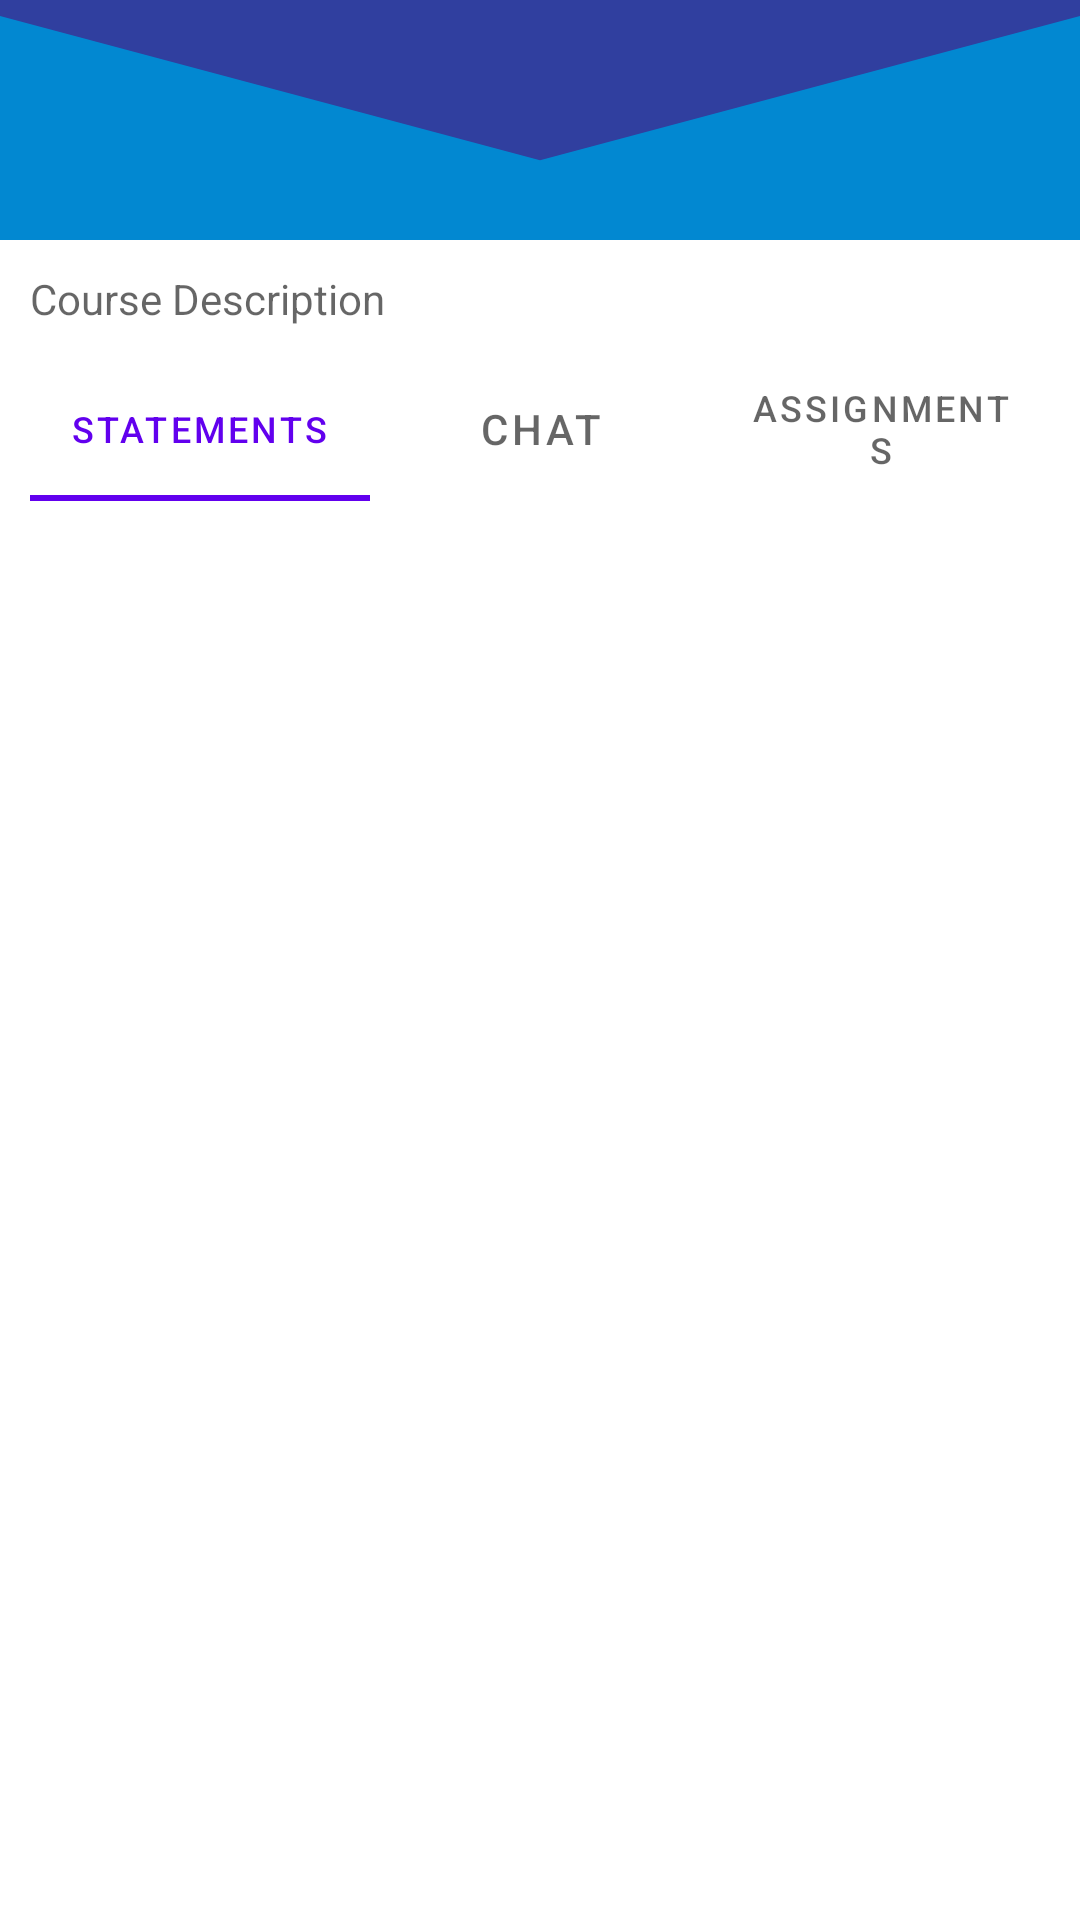

Android layout source for this screen:
<!-- AndroidManifest.xml: application theme Theme.Tution -->
<!-- res/layout/activity_expand_course.xml -->
<?xml version="1.0" encoding="utf-8"?>
<androidx.constraintlayout.widget.ConstraintLayout xmlns:android="http://schemas.android.com/apk/res/android"
    xmlns:app="http://schemas.android.com/apk/res-auto"
    android:layout_width="match_parent"
    android:layout_height="match_parent">

    <ImageView
        android:id="@+id/imageView"
        android:layout_width="match_parent"
        android:layout_height="80dp"
        android:adjustViewBounds="true"
        android:background="@drawable/background"
        app:layout_constraintTop_toTopOf="parent" />

    <TextView
        android:id="@+id/title"
        style="@style/TextAppearance.MaterialComponents.Headline6"
        android:layout_width="wrap_content"
        android:layout_height="wrap_content"
        android:layout_marginStart="20dp"
        android:layout_marginLeft="20dp"
        android:layout_marginTop="96dp"
        android:text="Course Name"
        android:textColor="@color/white"
        app:layout_constraintStart_toStartOf="parent"
        app:layout_constraintTop_toTopOf="@id/imageView" />

    <TextView
        android:id="@+id/des"
        android:layout_width="match_parent"
        android:layout_height="wrap_content"
        android:hint="Course Description"
        android:padding="10dp"
        app:layout_constraintEnd_toEndOf="parent"
        app:layout_constraintStart_toStartOf="parent"
        app:layout_constraintTop_toBottomOf="@+id/imageView" />

    <com.google.android.material.tabs.TabLayout
        android:id="@+id/tabLayout"
        android:layout_width="match_parent"
        android:layout_height="wrap_content"
        android:layout_marginHorizontal="10dp"
        app:layout_constraintTop_toBottomOf="@+id/des">

        <com.google.android.material.tabs.TabItem
            android:layout_width="wrap_content"
            android:layout_height="wrap_content"
            android:text="Statements" />

        <com.google.android.material.tabs.TabItem
            android:layout_width="wrap_content"
            android:layout_height="wrap_content"
            android:text="Chat" />

        <com.google.android.material.tabs.TabItem
            android:layout_width="wrap_content"
            android:layout_height="wrap_content"
            android:text="Assignments" />

    </com.google.android.material.tabs.TabLayout>

    <androidx.viewpager.widget.ViewPager
        android:id="@+id/pager"
        android:layout_width="0dp"
        android:layout_height="0dp"
        android:layout_marginHorizontal="10dp"
        app:layout_constraintBottom_toBottomOf="parent"
        app:layout_constraintEnd_toEndOf="parent"
        app:layout_constraintStart_toStartOf="parent"
        app:layout_constraintTop_toBottomOf="@+id/tabLayout" />


</androidx.constraintlayout.widget.ConstraintLayout>
<!-- resources referenced by this layout -->
<resources>
  <color name="white">#FFFFFFFF</color>
  <!-- drawable background (drawable) -->
  <?xml version="1.0" encoding="utf-8"?>
  <vector xmlns:android="http://schemas.android.com/apk/res/android"
      xmlns:tools="http://schemas.android.com/tools"
      android:viewportHeight="749"
      android:viewportWidth="500"
      android:width="100dp"
      android:height="200dp">
      <group
          android:scaleX="1"
          android:scaleY="1">
          <path
              android:pathData="M0 0L0 749L500 749L500 0z"
              android:fillColor="@color/bglight"
              tools:ignore="VectorRaster" />
          <path
              android:pathData="M0 0L0 50L250 500L500 50L500,0z"
              android:fillColor="@color/bgdark"
              tools:ignore="VectorRaster" />
      </group>
  </vector>
  <style name="Theme.Tution" parent="Theme.MaterialComponents.DayNight.DarkActionBar">
          
          <item name="colorPrimary">@color/purple_500</item>
          <item name="colorPrimaryVariant">@color/purple_700</item>
          <item name="colorOnPrimary">@color/white</item>
          
          <item name="colorSecondary">@color/teal_200</item>
          <item name="colorSecondaryVariant">@color/teal_700</item>
          <item name="colorOnSecondary">@color/black</item>
          
          <item name="android:statusBarColor" tools:targetApi="l">?attr/colorPrimaryVariant</item>
          
      </style>
  <color name="bglight">#0288D1</color>
  <color name="bgdark">#303F9F</color>
  <color name="purple_500">#FF6200EE</color>
  <color name="purple_700">#FF3700B3</color>
  <color name="teal_200">#FF03DAC5</color>
  <color name="teal_700">#FF018786</color>
  <color name="black">#FF000000</color>
</resources>
